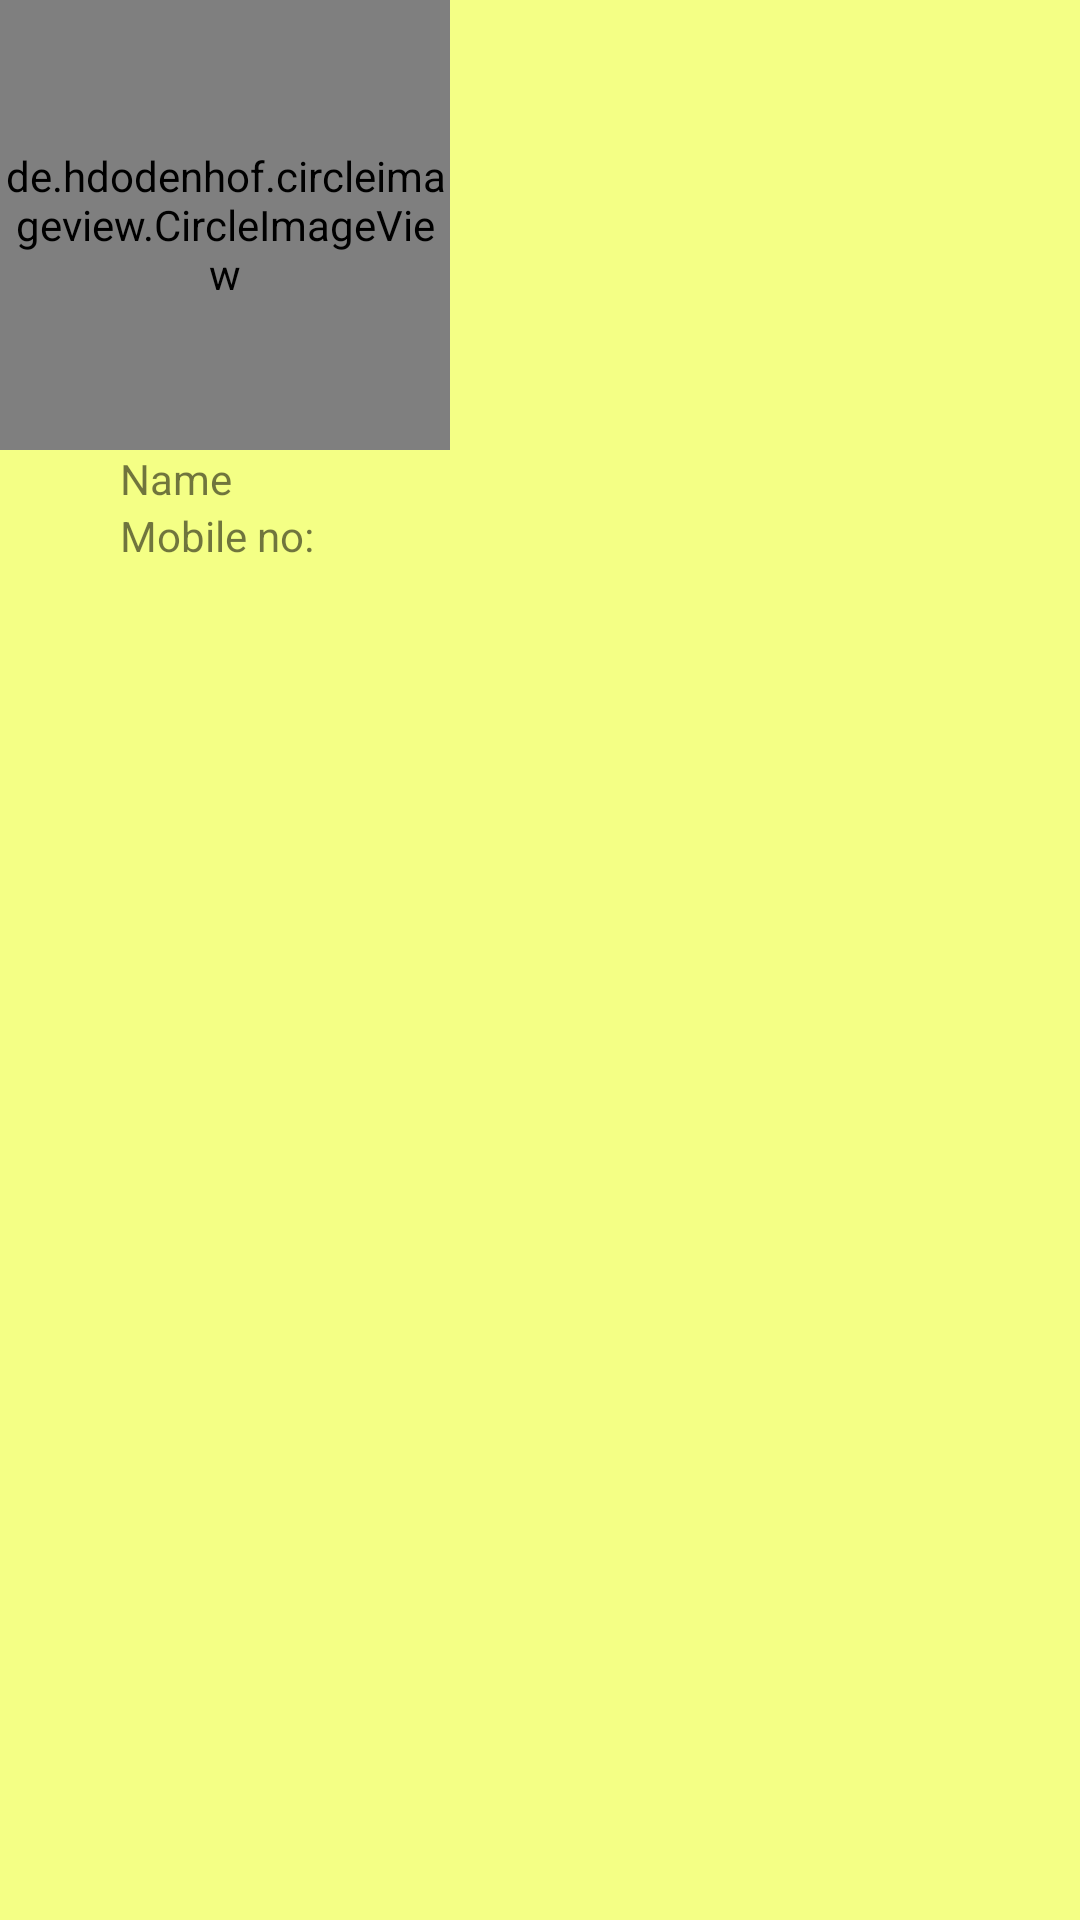

Here is an Android app screen rendered from its layout file. Give the layout XML and the strings, colors and styles it references.
<!-- AndroidManifest.xml: application theme Theme.TransitionAnimation -->
<!-- res/layout/header_drawer.xml -->
<?xml version="1.0" encoding="utf-8"?>
<RelativeLayout xmlns:android="http://schemas.android.com/apk/res/android"
    android:layout_width="match_parent"
    xmlns:app="http://schemas.android.com/apk/res-auto"
    android:background="#A3EEFF41"
    android:layout_height="wrap_content">


    <LinearLayout
        android:layout_width="match_parent"
        android:orientation="vertical"
        android:layout_height="match_parent">


        <de.hdodenhof.circleimageview.CircleImageView
            android:id="@+id/header_profile_image"
            android:layout_width="150dp"
            android:src="@drawable/men1"
            android:layout_height="150dp"></de.hdodenhof.circleimageview.CircleImageView>


        <TextView
            android:id="@+id/header_name"
            android:layout_width="wrap_content"
            android:text="Name"
            android:layout_marginLeft="40dp"
            android:layout_height="wrap_content"></TextView>

        <TextView
            android:id="@+id/header_mobile_no"
            android:layout_width="wrap_content"
            android:text="Mobile no:"
            android:layout_marginLeft="40dp"
            android:layout_height="wrap_content"></TextView>




    </LinearLayout>

</RelativeLayout>
<!-- resources referenced by this layout -->
<resources>
  <!-- drawable men1: png bitmap (drawable, 76435 bytes) -->
  <style name="Theme.TransitionAnimation" parent="Theme.MaterialComponents.DayNight.DarkActionBar">
          
          <item name="colorPrimary">@color/purple_500</item>
          <item name="colorPrimaryVariant">#D7EAEA1C</item>
          <item name="colorOnPrimary">@color/white</item>
          
          <item name="colorSecondary">@color/teal_200</item>
          <item name="colorSecondaryVariant">@color/teal_700</item>
          <item name="colorOnSecondary">@color/black</item>
          
          <item name="android:statusBarColor">#D7EAEA1C</item>
          
  
  
  
          <item name="android:windowActivityTransitions">true</item>
          <item name="android:windowEnterTransition">@transition/trans_anim</item>
          <item name="android:windowExitTransition">@transition/trans_anim</item>
  
  
      </style>
  <color name="purple_500">#D7EAEA1C</color>
  <color name="white">#FFFFFFFF</color>
  <color name="teal_200">#FF03DAC5</color>
  <color name="teal_700">#FF018786</color>
  <color name="black">#FF000000</color>
</resources>
